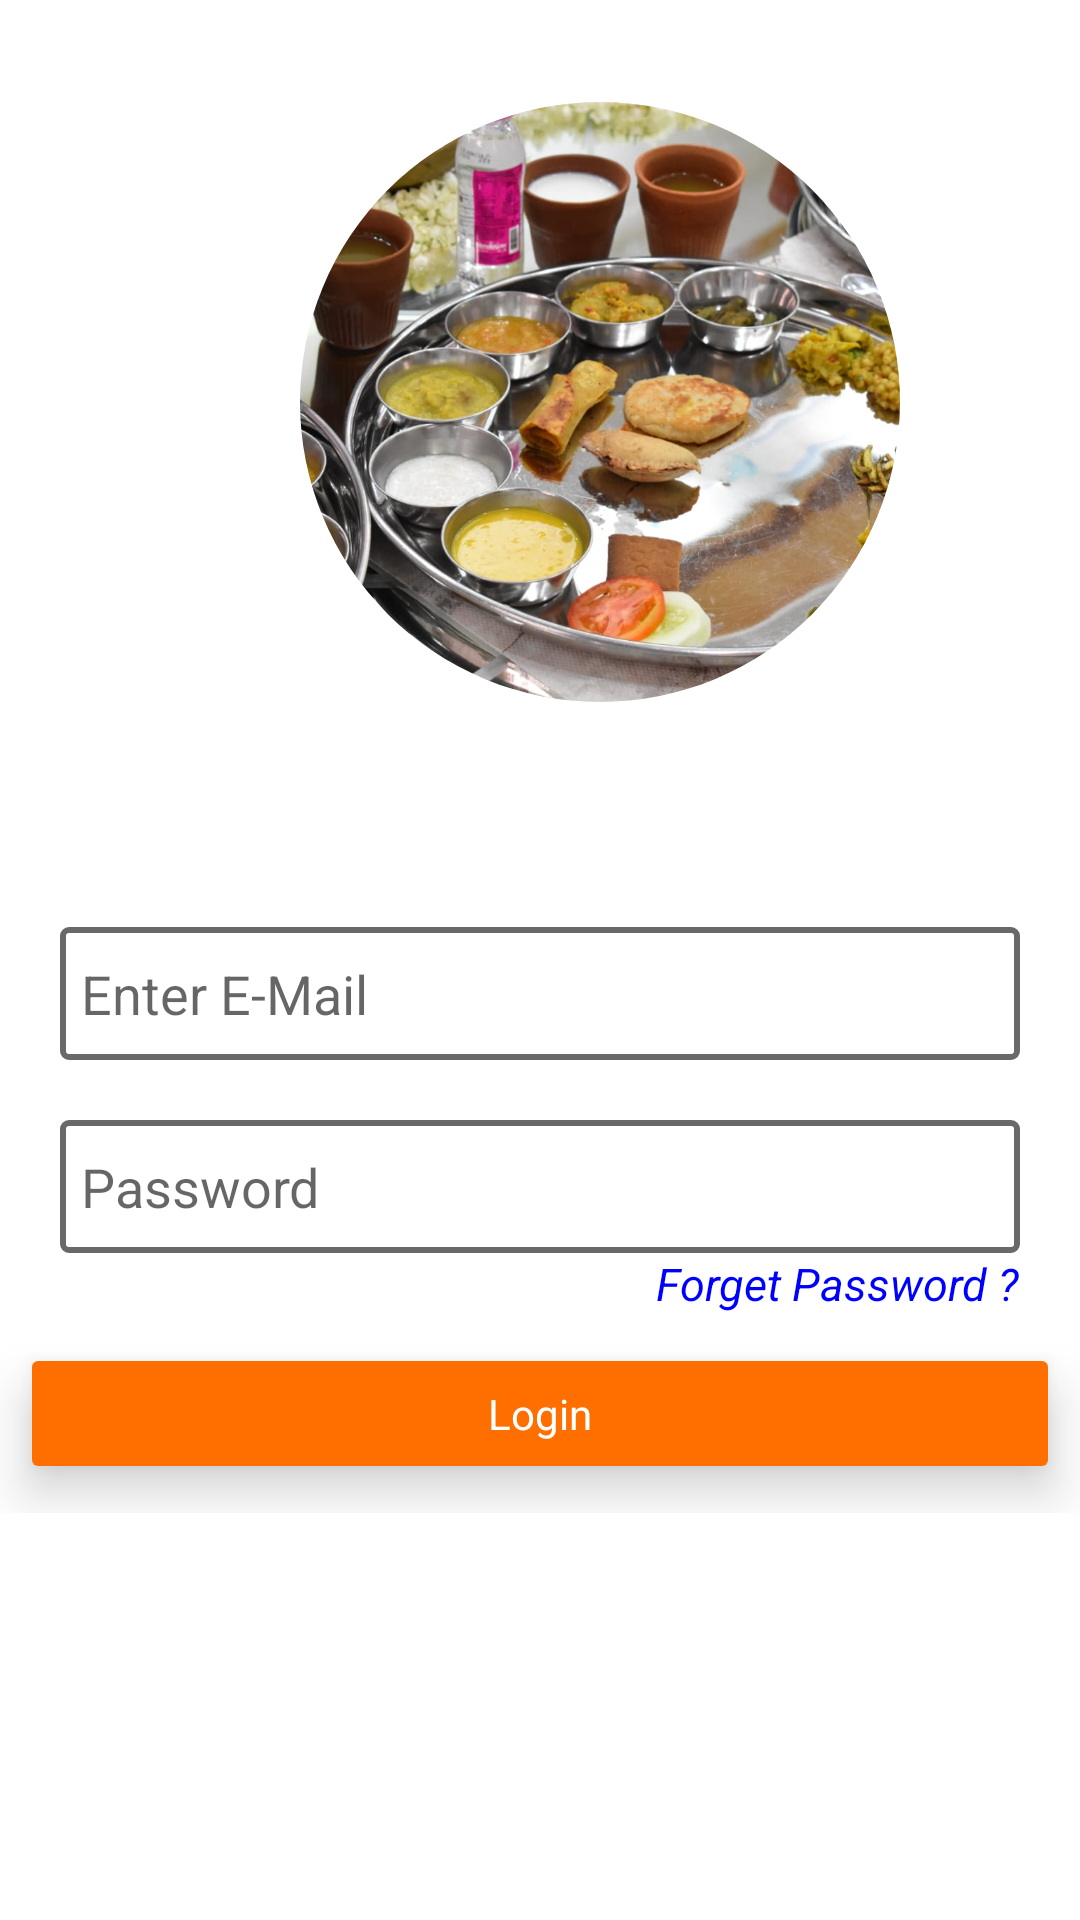

Produce the Android XML layout that renders to this screen, including the resource entries it uses.
<!-- AndroidManifest.xml: application theme Theme.AasharamBhoj -->
<!-- res/layout/activity_login_2.xml -->
<?xml version="1.0" encoding="utf-8"?>
<RelativeLayout xmlns:android="http://schemas.android.com/apk/res/android"
    xmlns:app="http://schemas.android.com/apk/res-auto"
    android:layout_width="match_parent"
    android:layout_height="match_parent">

    <RelativeLayout
        android:id="@+id/relative1"
        android:layout_width="match_parent"
        android:layout_height="wrap_content"
        android:layout_alignParentStart="true"
        android:layout_alignParentEnd="true"
        android:layout_marginTop="9dp">

        <com.google.android.material.imageview.ShapeableImageView
            android:id="@+id/profile_img"
            android:layout_width="200dp"
            android:layout_height="200dp"
            android:layout_marginStart="100dp"
            android:layout_marginTop="25dp"
            android:layout_marginBottom="15dp"
            android:scaleType="centerCrop"
            android:src="@drawable/thali"
            app:shapeAppearanceOverlay="@style/ImageCircleTheme"


            />


    </RelativeLayout>

    <RelativeLayout
        android:id="@+id/relative2"
        android:layout_width="match_parent"
        android:layout_height="wrap_content"
        android:layout_below="@id/relative1"
        android:layout_marginTop="40dp">

        <EditText
            android:id="@+id/edit"
            android:layout_width="match_parent"
            android:layout_height="wrap_content"
            android:layout_alignParentStart="true"
            android:layout_alignParentEnd="true"
            android:layout_marginStart="20dp"
            android:layout_marginTop="20dp"
            android:layout_marginEnd="20dp"
            android:background="@drawable/edit_shape_1"
            android:drawableStart="@drawable/ic_baseline_person_24"
            android:hint="Enter E-Mail"
            android:inputType="text"
            android:paddingVertical="10dp"
            android:paddingStart="7dp"
            android:paddingTop="7dp"
            android:paddingEnd="7dp"
            android:paddingBottom="7dp" />

        <EditText
            android:id="@+id/edit1"
            android:layout_width="match_parent"
            android:layout_height="wrap_content"
            android:layout_below="@id/edit"
            android:layout_marginStart="20dp"
            android:layout_marginTop="20dp"
            android:layout_marginEnd="20dp"
            android:background="@drawable/edit_shape_1"
            android:drawableStart="@drawable/ic_baseline_lock_24"
            android:hint="Password"
            android:inputType="textPassword"
            android:paddingVertical="10dp"
            android:paddingStart="7dp"
            android:paddingTop="7dp"
            android:paddingEnd="7dp"
            android:paddingBottom="7dp" />

        <TextView
            android:id="@+id/text"
            android:layout_width="wrap_content"
            android:layout_height="wrap_content"
            android:layout_below="@id/edit1"
            android:layout_alignParentEnd="true"
            android:layout_marginEnd="20dp"
            android:text="Forget Password ?"
            android:textColor="#0000ff"
            android:textSize="15sp"
            android:textStyle="italic" />
    </RelativeLayout>

    <RelativeLayout
        android:id="@+id/relative3"
        android:layout_width="match_parent"
        android:layout_height="wrap_content"
        android:layout_below="@id/relative2"
        android:layout_alignParentStart="true"
        android:layout_alignParentEnd="true">

        <androidx.cardview.widget.CardView
            android:id="@+id/card"
            android:layout_width="match_parent"
            android:layout_height="wrap_content"
            android:layout_alignParentStart="true"
            android:layout_alignParentEnd="true"
            app:cardElevation="10dp"
            app:cardUseCompatPadding="true">

            <TextView
                android:id="@+id/text2"
                android:layout_width="match_parent"
                android:layout_height="wrap_content"
                android:background="#FF6F00"
                android:paddingStart="8dp"
                android:paddingTop="8dp"
                android:paddingEnd="8dp"
                android:paddingBottom="8dp"
                android:text="Login"
                android:textAlignment="center"
                android:textColor="#FFFFFF" />

        </androidx.cardview.widget.CardView>

    </RelativeLayout>
</RelativeLayout>
<!-- resources referenced by this layout -->
<resources>
  <!-- drawable edit_shape_1 (drawable) -->
  <?xml version="1.0" encoding="utf-8"?>
  <shape xmlns:android="http://schemas.android.com/apk/res/android"
      android:shape="rectangle">
  
      <solid android:color="#FFFFFF"/>
  
      <corners android:radius="2dp"/>
  
      <stroke android:color="#696969"
          android:width="2dp"/>
  
  </shape>
  <!-- drawable thali: jpeg bitmap (drawable-v24, 157588 bytes) -->
  <style name="ImageCircleTheme">
          <item name="cornerFamily">rounded</item>
          <item name="cornerSize">50%</item>
      </style>
  <style name="Theme.AasharamBhoj" parent="Theme.MaterialComponents.DayNight.NoActionBar">
          
          <item name="colorPrimary">@color/purple_500</item>
          <item name="colorPrimaryVariant">@color/purple_700</item>
          <item name="colorOnPrimary">@color/white</item>
          
          <item name="colorSecondary">@color/teal_200</item>
          <item name="colorSecondaryVariant">@color/teal_700</item>
          <item name="colorOnSecondary">@color/black</item>
          
          <item name="android:statusBarColor" tools:targetApi="l">?attr/colorPrimaryVariant</item>
          
      </style>
  <color name="purple_500">#FF6F00</color>
  <color name="purple_700">#FF6F00</color>
  <color name="white">#FFFFFFFF</color>
  <color name="teal_200">#FF03DAC5</color>
  <color name="teal_700">#FF018786</color>
  <color name="black">#FF000000</color>
</resources>
